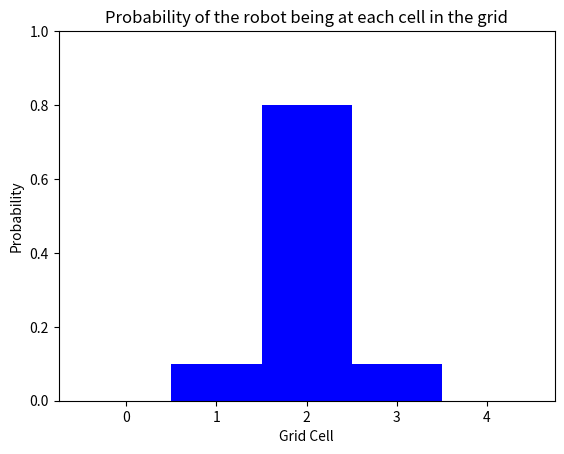

The script that saved this image:
# importing resources
import matplotlib.pyplot as plt
import numpy as np

def display_map(grid, bar_width=1):
    if(len(grid) > 0):
        x_labels = range(len(grid))
        plt.bar(x_labels, height=grid, width=bar_width, color='b')
        plt.xlabel('Grid Cell')
        plt.ylabel('Probability')
        plt.ylim(0, 1) # range of 0-1 for probability values 
        plt.title('Probability of the robot being at each cell in the grid')
        plt.xticks(np.arange(min(x_labels), max(x_labels)+1, 1))
        plt.show()
    else:
        print('Grid is empty')


# given initial variables
p=[0, 1, 0, 0, 0]
# the color of each grid cell in the 1D world
world=['green', 'red', 'red', 'green', 'green']
# Z, the sensor reading ('red' or 'green')
Z = 'red'
pHit = 0.6
pMiss = 0.2

# You are given the complete sense function
def sense(p, Z):
    ''' Takes in a current probability distribution, p, and a sensor reading, Z.
        Returns a *normalized* distribution after the sensor measurement has been made, q.
        This should be accurate whether Z is 'red' or 'green'. '''
    q=[]
    # loop through all grid cells
    for i in range(len(p)):
        # check if the sensor reading is equal to the color of the grid cell
        # if so, hit = 1
        # if not, hit = 0
        hit = (Z == world[i])
        q.append(p[i] * (hit * pHit + (1-hit) * pMiss))
        
    # sum up all the components
    s = sum(q)
    # divide all elements of q by the sum to normalize
    for i in range(len(p)):
        q[i] = q[i] / s
    return q

# Commented out code for measurements
# for k in range(len(measurements)):
#     p = sense(p, measurements)


## TODO: Modify the move function to accommodate the added robabilities of overshooting or undershooting 
pExact = 0.8
pOvershoot = 0.1
pUndershoot = 0.1

# Complete the move function
def move(p, U):
    q=[]
    # iterate through all values in p
    for i in range(len(p)):
        # use the modulo operator to find the new location for a p value
        # this finds an index that is shifted by the correct amount
        index = (i-U) % len(p)
        nextIndex = (index+1) % len(p)
        prevIndex = (index-1) % len(p)
        s = pExact * p[index]
        s = s + pOvershoot  * p[prevIndex]
        s = s + pUndershoot * p[nextIndex]
        # append the correct, modified value of p to q
        q.append(s)
    return q

## TODO: try this for U = 2 and see the result
p = move(p,1)
print(p)
display_map(p)